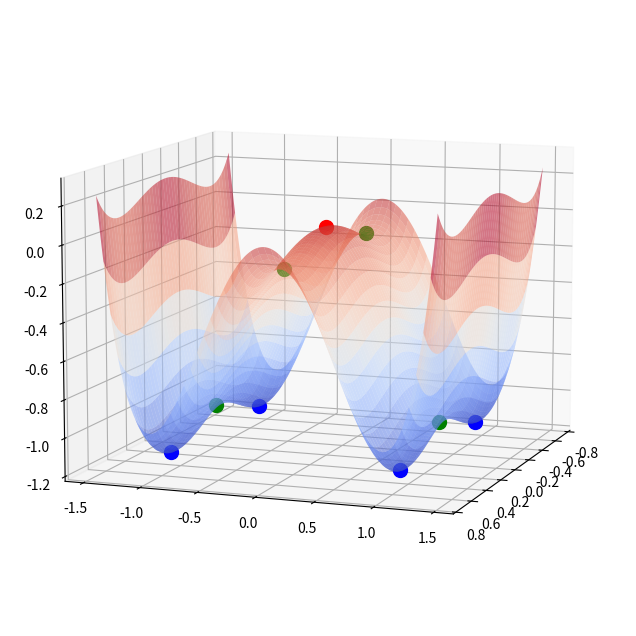

Write Python code to recreate this figure.
# -*- coding: utf-8 -*-
"""Copy of MVF_task2_b.ipynb

Automatically generated by Colaboratory.

Original file is located at
    https://colab.research.google.com/drive/1UNGiBuAZiiqBOBexQxAru26X_PEMdEzw
"""

# Commented out IPython magic to ensure Python compatibility.
# %matplotlib inline

import sympy
from sympy import Lambda, log, Derivative, diff, Rational, simplify, linsolve, lambdify, exp, solve
from sympy.abc import x, y
from sympy.plotting import plot3d

import numpy as np
import matplotlib.pyplot as plt
from mpl_toolkits import mplot3d

f = Lambda((x, y),2*x**4 + y**4 - x**2 - 2 *y**2)
f

f_dx = Lambda((x, y), diff(f(x, y), x))
f_dx

f_2dx = Lambda((x, y), diff(f_dx(x, y), x))
f_2dx

f_dy = Lambda((x, y), diff(f(x, y), y))
f_dy

f_2dy = Lambda((x, y), diff(f_dy(x, y), y))
f_2dy

f_dxdy = Lambda((x, y), diff(f_dx(x, y), y))
f_dxdy

grad_0 = solve([f_dx(x, y), f_dy(x, y)], (x, y))
grad_0

roots = list()

for root in grad_0:
  roots.append(root)

roots

max_min = list()

for root in roots:
  print("===========================")
  A = f_2dx(root[0], root[1])
  print(A)
  B = f_dxdy(root[0], root[1])
  print(B)
  C = f_2dy(root[0], root[1])
  print(C)

  expr = A * C - B**2

  print(expr)

  print('({0}, {1}) - '.format(root[0], root[1]), end='')
  if expr < 0:
    print('neither minima nor maxima')
    max_min.append((root, f(root[0], root[1]), 0))
  elif expr > 0 and A > 0:
    print('local minima, f =', f(root[0], root[1]))
    max_min.append((root, f(root[0], root[1]), -1))
  elif expr > 0 and A < 0:
    print('local maxima, f =', f(root[0], root[1]))
    max_min.append((root, f(root[0], root[1]), 1))
  else:
    print('unknown')

SHIFT = 0.45

x_min = max_min[0][0][0]
x_max = max_min[0][0][0]

y_min = max_min[0][0][1]
y_max = max_min[0][0][1]

def shift(val):
  if val == 0:
    return SHIFT
  else:
    return abs(val) * SHIFT

for root in max_min:
  x_min = min(x_min, root[0][0])
  y_min = min(y_min, root[0][1])

  x_max = max(x_max, root[0][0])
  y_max = max(y_max, root[0][1])

x_min -= shift(x_min)
x_max += shift(x_max)

y_min -= shift(y_min)
y_max += shift(y_max)


x_vals = np.linspace(float(x_min), float(x_max), 1000)
y_vals = np.linspace(float(y_min), float(y_max), 1000)
x_mesh, y_mesh = np.meshgrid(x_vals, y_vals)

lam_f = lambdify((x, y), f(x, y), modules=['numpy'])
z_vals = lam_f(x_vals, y_vals)
z_mesh = lam_f(x_mesh, y_mesh)

fig = plt.figure(figsize=(10,8))

ax = fig.add_subplot(111, projection='3d')

ax.plot_surface(x_mesh, y_mesh, z_mesh, alpha=0.55, cmap = 'coolwarm')

for root in max_min:
  if root[2] == 1:
    ax.scatter(float(root[0][0]), float(root[0][1]), float(root[1]), marker='o', c='red', s=100)
  elif root[2] == -1:
    ax.scatter(float(root[0][0]), float(root[0][1]), float(root[1]), marker='o', c='blue', s=100)
  else:
    ax.scatter(float(root[0][0]), float(root[0][1]), float(root[1]), marker='o', c='green', s=100)

ax.view_init(10, 20)

plt.show()
